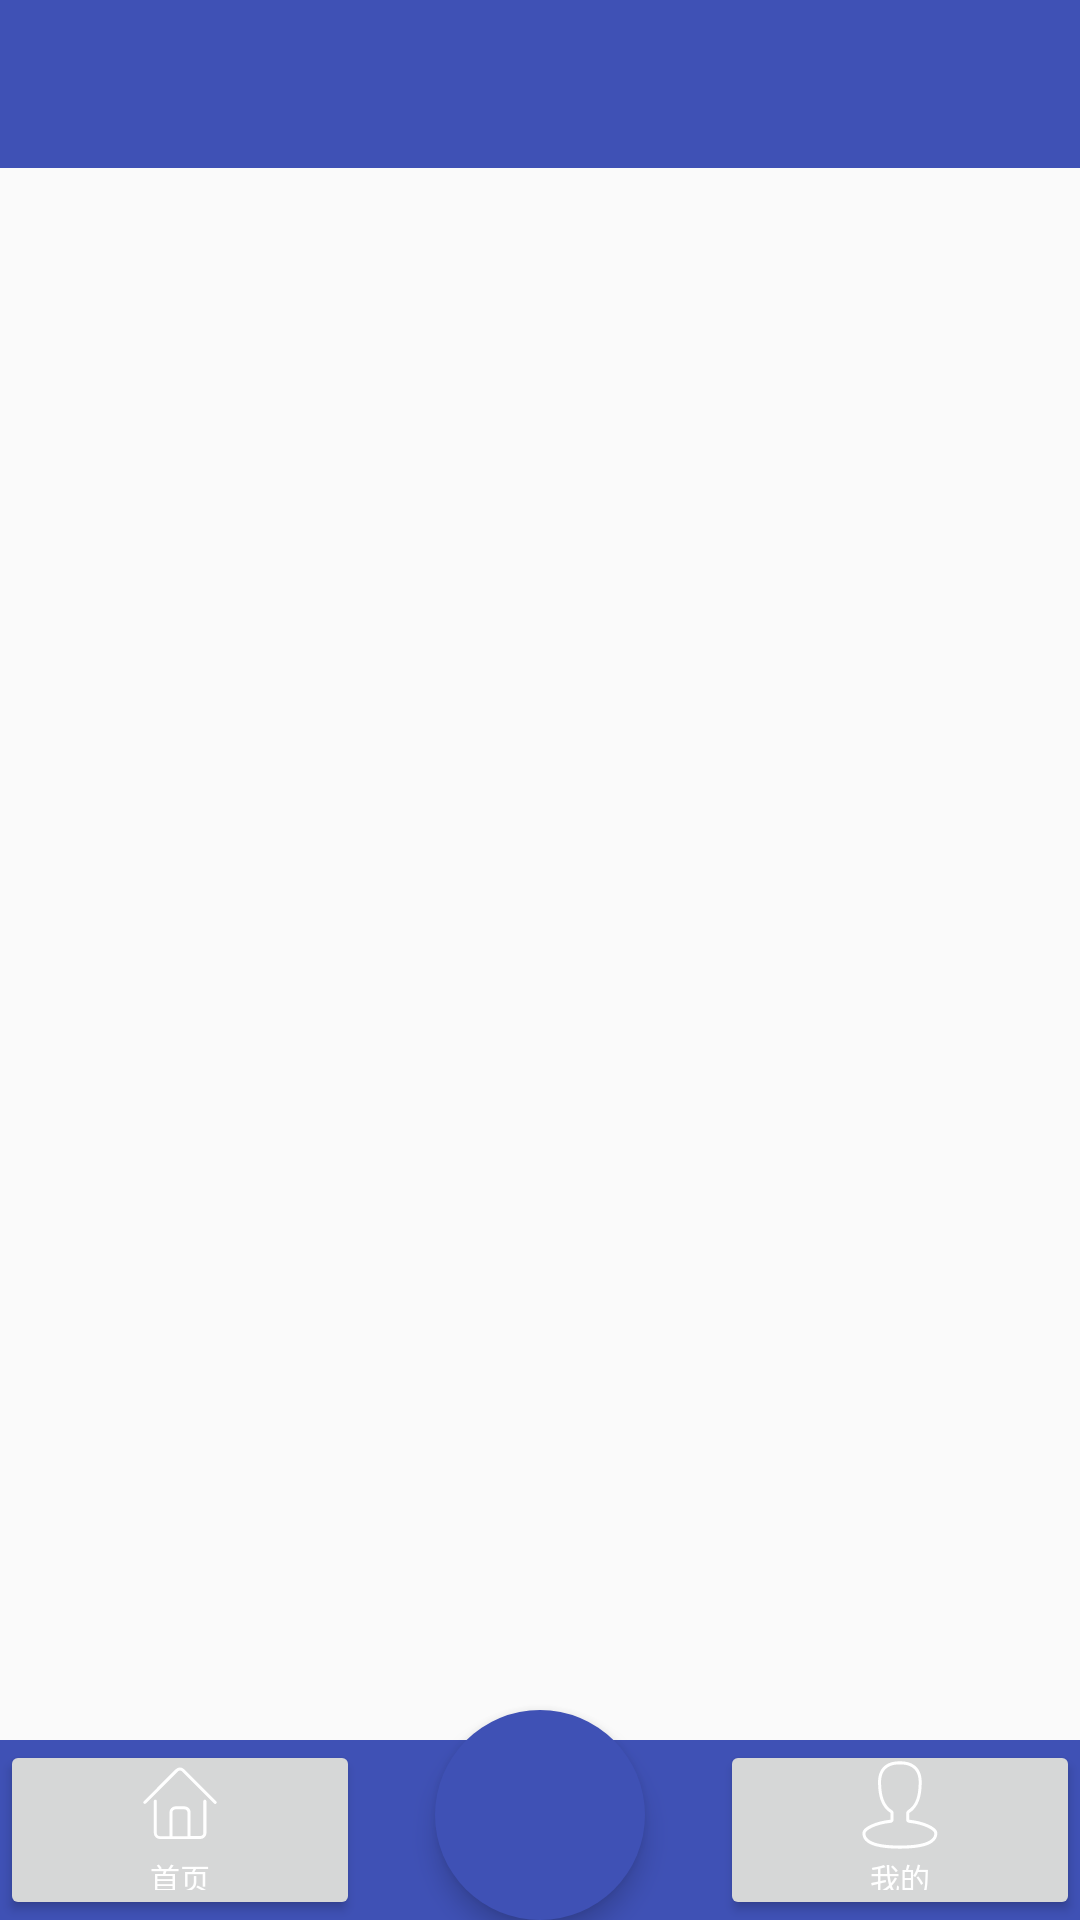

Here is an Android app screen rendered from its layout file. Give the layout XML and the strings, colors and styles it references.
<!-- AndroidManifest.xml: application theme AppTheme -->
<!-- res/layout/activity_main2.xml -->
<?xml version="1.0" encoding="utf-8"?>
<FrameLayout xmlns:android="http://schemas.android.com/apk/res/android"
    xmlns:app="http://schemas.android.com/apk/res-auto"
    android:orientation="vertical"
    xmlns:tools="http://schemas.android.com/tools"
    android:layout_width="match_parent"
    android:layout_height="match_parent"
    tools:context=".Main2Activity">
    <LinearLayout

        android:orientation="vertical"
        android:layout_width="match_parent"
        android:layout_height="match_parent">
        <android.support.design.widget.AppBarLayout
            android:layout_width="match_parent"
            android:layout_height="wrap_content"
            >
            <android.support.v7.widget.Toolbar
                android:theme="@style/ToolBarThem"
                android:id="@+id/toolbar"
                android:fitsSystemWindows="true"
                android:layout_width="match_parent"
                android:layout_height="wrap_content"
                android:background="@color/colorPrimary"
                >
                <TextView
                    android:id="@+id/toolbarText"
                    android:paddingTop="15dp"
                    android:layout_width="wrap_content"
                    android:layout_height="wrap_content"
                    android:layout_gravity="center"

                    android:textColor="#ffffff"
                    android:textSize="20sp" />
            </android.support.v7.widget.Toolbar>
        </android.support.design.widget.AppBarLayout>
        <FrameLayout
            android:id="@+id/fragment"
            android:layout_width="match_parent"
            android:layout_weight="1"
            android:layout_height="0dp">
        </FrameLayout>
        <LinearLayout
            android:layout_gravity="bottom"
            android:background="@color/colorPrimary"
            android:orientation="horizontal"
            android:layout_width="match_parent"
            android:layout_height="60dp">

            <Button
                android:paddingTop="5dp"
                android:id="@+id/home"
                android:layout_width="0dp"
                android:layout_height="match_parent"
                android:layout_weight="1"

                android:drawableTop="@drawable/home"
                android:scaleType="centerInside"
                android:text="首页"
                android:textColor="#fff"
                android:textSize="10sp" />
            <View
                android:layout_width="0dp"
                android:layout_height="match_parent"
                android:layout_weight="1"/>
            <Button
                android:paddingTop="5dp"
                android:id="@+id/my"
                android:layout_width="0dp"
                android:layout_height="match_parent"
                android:layout_weight="1"

                android:drawableTop="@drawable/me"
                android:scaleType="centerInside"
                android:text="我的"
                android:textColor="#fff"
                android:textSize="10sp" />

        </LinearLayout>
    </LinearLayout>



    <android.support.design.widget.FloatingActionButton
        app:borderWidth="0dp"
        android:id="@+id/add"
        app:backgroundTint="@color/colorPrimary"
        app:pressedTranslationZ="25dp"
        app:elevation="5dp"
        app:rippleColor="#515151"
        android:layout_gravity="bottom|center"
        android:layout_width="70dp"
        android:layout_height="70dp"
        android:src="@drawable/add2"
        app:srcCompat="@drawable/add2"  />
</FrameLayout>
<!-- resources referenced by this layout -->
<resources>
  <color name="colorPrimary">#3F51B5</color>
  <!-- drawable home: png bitmap (drawable-xxhdpi, 1181 bytes) -->
  <!-- drawable me: png bitmap (drawable-xxhdpi, 2103 bytes) -->
  <style name="ToolBarThem" parent="Widget.AppCompat.Toolbar">
          
          <item name="android:textColorSecondary">#ffffff</item>
  
      </style>
  <style name="AppTheme" parent="Theme.AppCompat.Light.NoActionBar">
          
          <item name="colorPrimary">@color/colorPrimary</item>
          <item name="colorPrimaryDark">@color/colorPrimaryDark</item>
          <item name="colorAccent">@color/colorAccent</item>
          <item name="android:windowTranslucentStatus">true</item>
      </style>
  <color name="colorPrimaryDark">#303F9F</color>
  <color name="colorAccent">#FF4081</color>
</resources>
